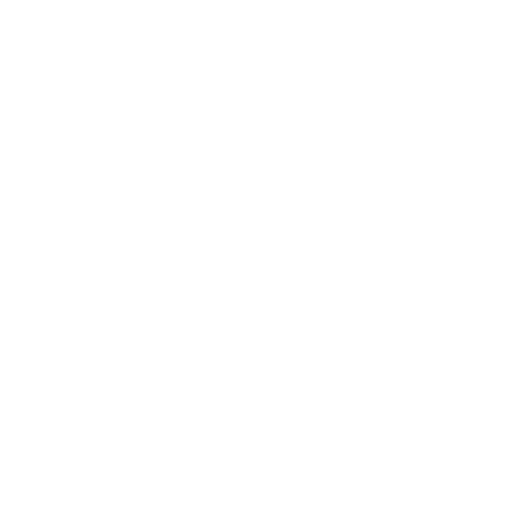
t = 0.00 s
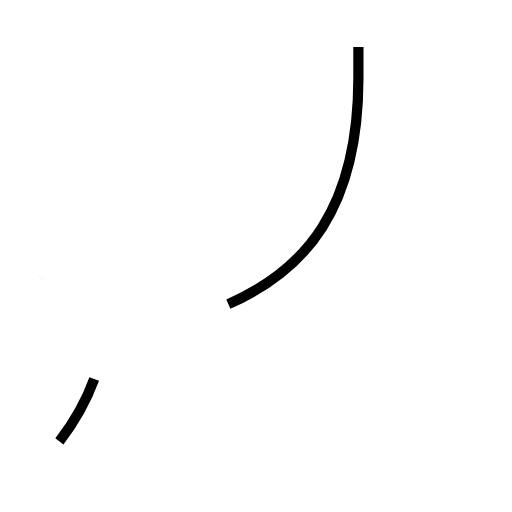
t = 1.12 s
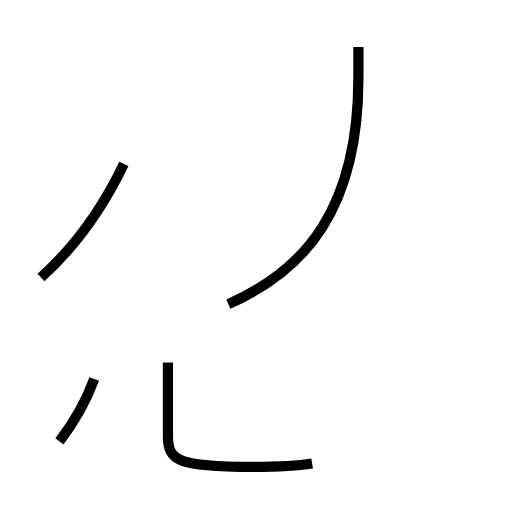
t = 2.22 s
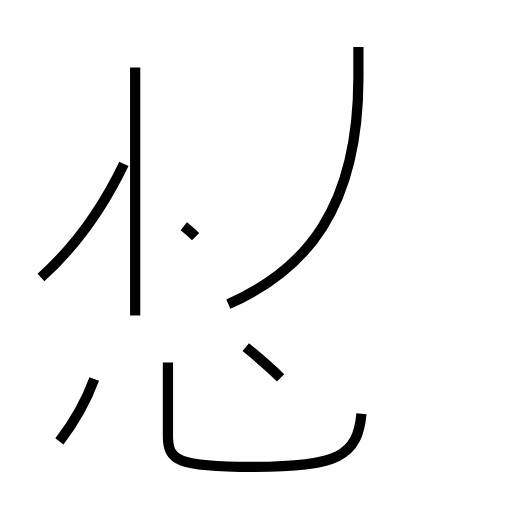
t = 3.36 s
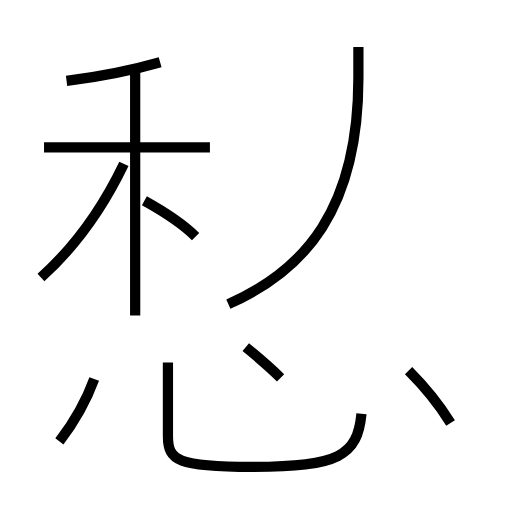
t = 4.46 s
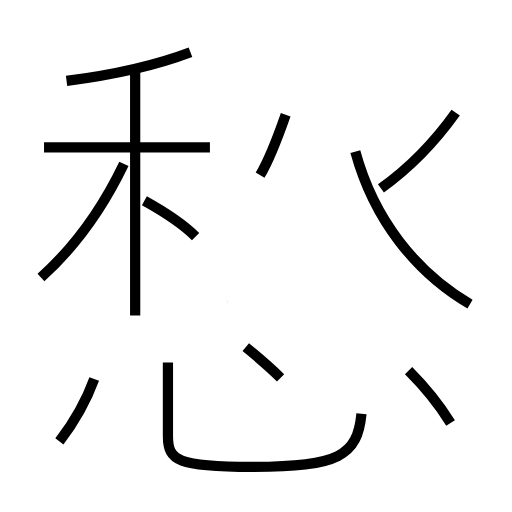
t = 5.63 s

The animated SVG that drew these frames (rendered in a browser with its animation timeline set to each time). Animation: 13 SMIL elements (animate=13); one cycle of 5.63 s.

<?xml version='1.0' encoding='utf-8'?>
<svg viewBox="0.0 -6.0 50.0 50.0" version="1.1" xmlns="http://www.w3.org/2000/svg"><rect x="-1000" y="-1000" width="2000" height="2000" stroke="white" fill="white" /><g style="fill:none;stroke:#000000;stroke-width:1"><path d="M 22.3 -14.3 C 29.8 -17.6 35.0 -23.6 35.0 -36.4 L 35.0 -39.4 " transform="translate(0.0 38.0)" stroke-dasharray="30.25203208888577" stroke-dashoffset="30.25203208888577"><animate attributeName="stroke-dashoffset" from="30.25203208888577" to="0" dur="0.907560962666573s" begin="0s; anim_end.end" fill="freeze" id="anim0" /></path><path d="M 5.8 -0.9 C 7.1 -2.6 8.4 -4.8 9.2 -7.0 " transform="translate(0.0 38.0)" stroke-dasharray="7.008890027508229" stroke-dashoffset="7.008890027508229"><animate attributeName="stroke-dashoffset" from="7.008890027508229" to="0" dur="0.21026670082524684s" begin="anim0.end" fill="freeze" id="anim1" /></path><path d="M 4.0 -16.9 C 7.0 -19.6 9.8 -23.2 12.1 -28.0 " transform="translate(0.0 38.0)" stroke-dasharray="13.829919760225192" stroke-dashoffset="13.829919760225192"><animate attributeName="stroke-dashoffset" from="13.829919760225192" to="0" dur="0.41489759280675576s" begin="anim1.end" fill="freeze" id="anim2" /></path><path d="M 16.4 -8.6 L 16.4 -1.4 C 16.4 1.0 17.4 1.6 24.6 1.6 C 33.1 1.6 34.9 0.5 35.3 -3.6 " transform="translate(0.0 38.0)" stroke-dasharray="30.569395466293557" stroke-dashoffset="30.569395466293557"><animate attributeName="stroke-dashoffset" from="30.569395466293557" to="0" dur="0.9170818639888066s" begin="anim2.end" fill="freeze" id="anim3" /></path><path d="M 27.4 -7.1 C 26.2 -8.3 25.1 -9.2 24.0 -10.1 " transform="translate(0.0 38.0)" stroke-dasharray="4.5364732509265036" stroke-dashoffset="4.5364732509265036"><animate attributeName="stroke-dashoffset" from="4.5364732509265036" to="0" dur="0.1360941975277951s" begin="anim3.end" fill="freeze" id="anim4" /></path><path d="M 13.2 -13.2 L 13.2 -37.4 " transform="translate(0.0 38.0)" stroke-dasharray="24.2" stroke-dashoffset="24.2"><animate attributeName="stroke-dashoffset" from="24.2" to="0" dur="0.726s" begin="anim4.end" fill="freeze" id="anim5" /></path><path d="M 19.1 -20.9 C 17.8 -22.2 15.9 -23.4 14.1 -24.4 " transform="translate(0.0 38.0)" stroke-dasharray="6.1216575952009915" stroke-dashoffset="6.1216575952009915"><animate attributeName="stroke-dashoffset" from="6.1216575952009915" to="0" dur="0.18364972785602973s" begin="anim5.end" fill="freeze" id="anim6" /></path><path d="M 20.5 -29.6 L 4.3 -29.6 " transform="translate(0.0 38.0)" stroke-dasharray="16.2" stroke-dashoffset="16.2"><animate attributeName="stroke-dashoffset" from="16.2" to="0" dur="0.486s" begin="anim6.end" fill="freeze" id="anim7" /></path><path d="M 44.0 -2.7 C 43.0 -4.3 41.4 -6.3 39.9 -7.8 " transform="translate(0.0 38.0)" stroke-dasharray="6.555858770998413" stroke-dashoffset="6.555858770998413"><animate attributeName="stroke-dashoffset" from="6.555858770998413" to="0" dur="0.19667576312995239s" begin="anim7.end" fill="freeze" id="anim8" /></path><path d="M 6.5 -36.1 C 10.4 -36.6 14.9 -37.5 18.6 -38.9 " transform="translate(0.0 38.0)" stroke-dasharray="12.446273996802894" stroke-dashoffset="12.446273996802894"><animate attributeName="stroke-dashoffset" from="12.446273996802894" to="0" dur="0.3733882199040868s" begin="anim8.end" fill="freeze" id="anim9" /></path><path d="M 25.4 -26.9 C 26.3 -28.4 27.2 -30.8 27.9 -32.8 " transform="translate(0.0 38.0)" stroke-dasharray="6.417243185790135" stroke-dashoffset="6.417243185790135"><animate attributeName="stroke-dashoffset" from="6.417243185790135" to="0" dur="0.19251729557370406s" begin="anim9.end" fill="freeze" id="anim10" /></path><path d="M 45.9 -14.3 C 40.6 -17.4 36.5 -22.6 34.7 -29.2 " transform="translate(0.0 38.0)" stroke-dasharray="19.11888202736211" stroke-dashoffset="19.11888202736211"><animate attributeName="stroke-dashoffset" from="19.11888202736211" to="0" dur="0.5735664608208633s" begin="anim10.end" fill="freeze" id="anim11" /></path><path d="M 37.2 -25.6 C 40.0 -27.6 42.5 -30.2 44.5 -33.0" transform="translate(0.0 38.0)" stroke-dasharray="10.44112705990407" stroke-dashoffset="10.44112705990407"><animate attributeName="stroke-dashoffset" from="10.44112705990407" to="0" dur="0.3132338117971221s" begin="anim11.end" fill="freeze" id="anim_end" /></path></g></svg>
